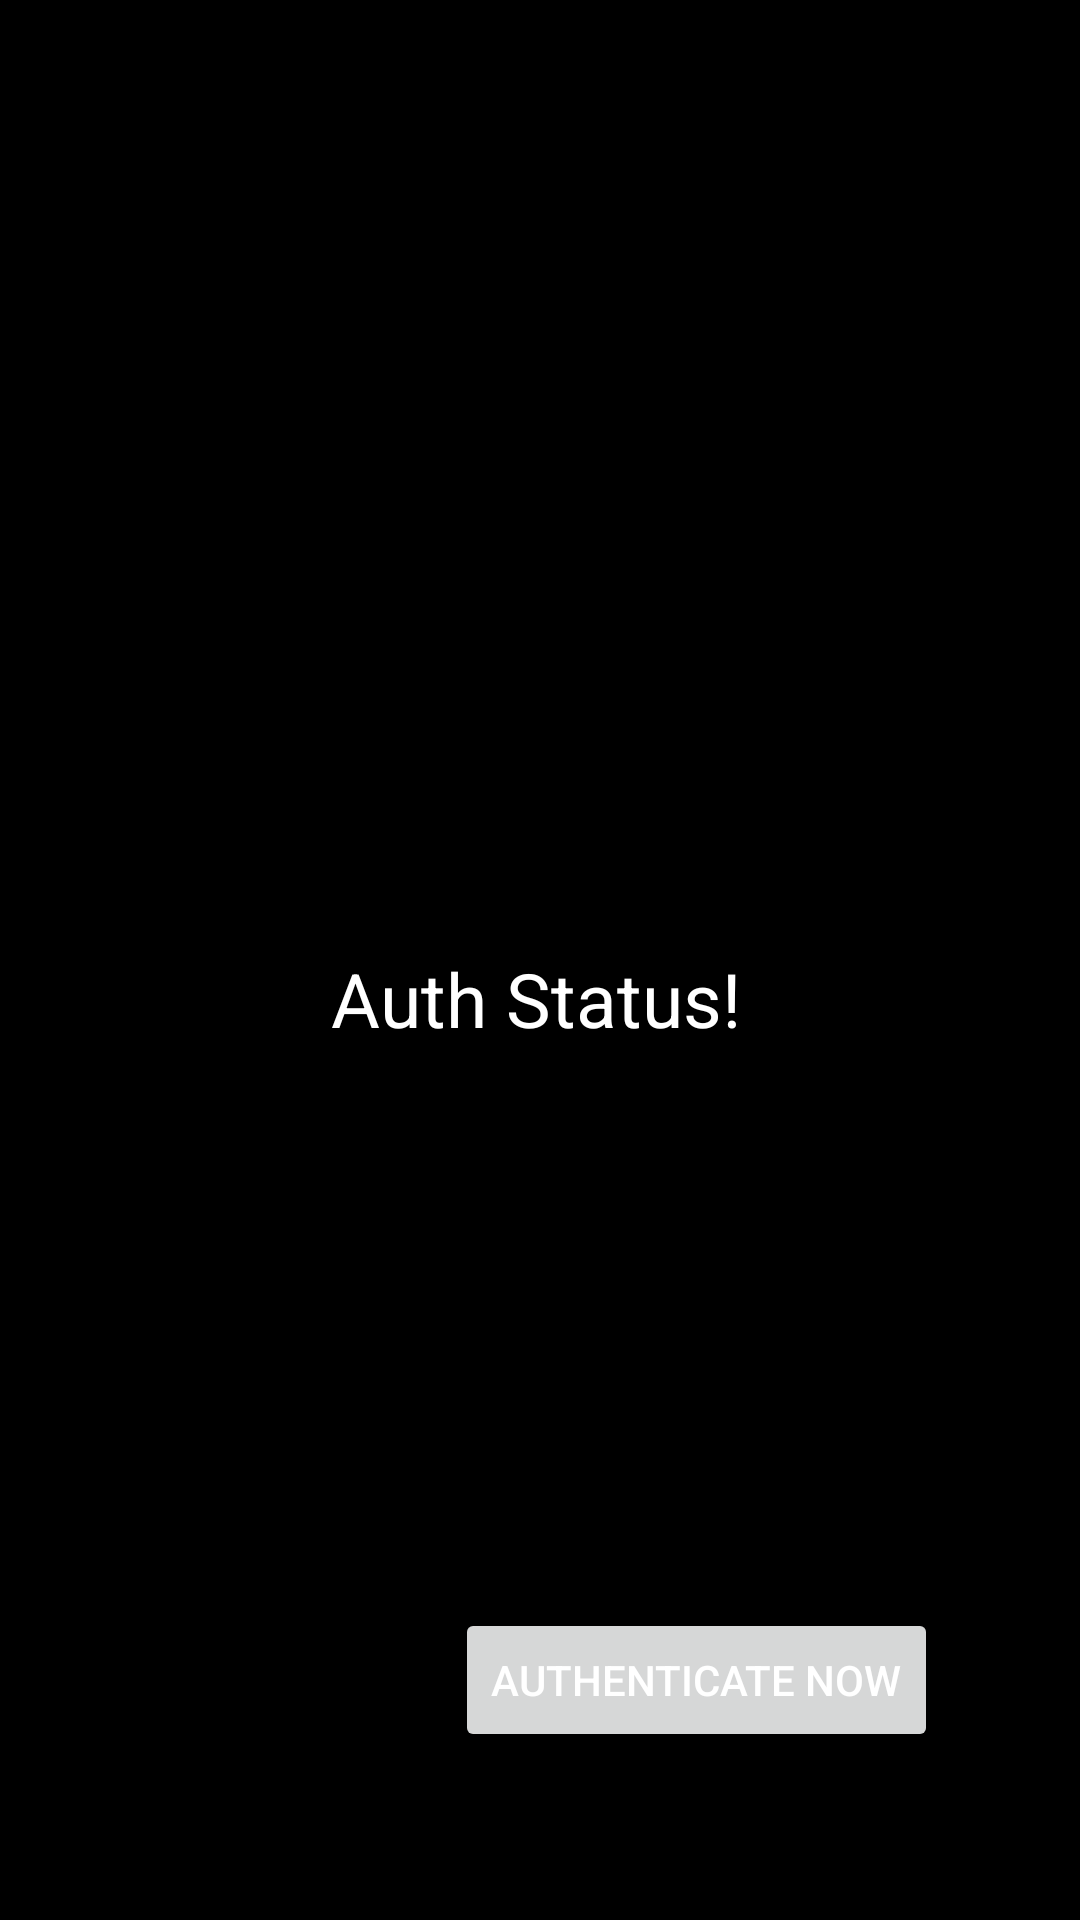

The Android layout XML behind this screen, and the referenced resources:
<!-- AndroidManifest.xml: application theme Theme.SplashScreenAndMore -->
<!-- res/layout/activity_authentication.xml -->
<?xml version="1.0" encoding="utf-8"?>
<androidx.constraintlayout.widget.ConstraintLayout xmlns:android="http://schemas.android.com/apk/res/android"
    xmlns:app="http://schemas.android.com/apk/res-auto"
    xmlns:tools="http://schemas.android.com/tools"
    android:layout_width="match_parent"
    android:layout_height="match_parent"
    tools:context=".Authentication"
    android:background="@color/black">

    <Button
        android:id="@+id/btnAuth"
        android:layout_width="wrap_content"
        android:layout_height="wrap_content"
        android:layout_marginStart="104dp"
        android:layout_marginTop="480dp"
        android:text="Authenticate Now"
        android:textColor="@color/white"
        app:layout_constraintStart_toStartOf="parent"
        app:layout_constraintBottom_toBottomOf="parent"
        app:layout_constraintEnd_toEndOf="parent"
        app:layout_constraintTop_toTopOf="parent" />

    <TextView
        android:id="@+id/tvAuthStatus"
        android:layout_width="wrap_content"
        android:layout_height="wrap_content"
        android:layout_marginTop="316dp"
        android:text="Auth Status!"
        android:textAlignment="center"
        android:textColor="@color/white"
        android:textSize="25dp"
        app:layout_constraintEnd_toEndOf="parent"
        app:layout_constraintHorizontal_bias="0.493"
        app:layout_constraintStart_toStartOf="parent"
        app:layout_constraintTop_toBottomOf="@+id/btnAuth"
        app:layout_constraintTop_toTopOf="parent" />

</androidx.constraintlayout.widget.ConstraintLayout>
<!-- resources referenced by this layout -->
<resources>
  <color name="black">#FF000000</color>
  <color name="white">#FFFFFFFF</color>
  <style name="Theme.SplashScreenAndMore" parent="Theme.MaterialComponents.DayNight.NoActionBar">
          
          <item name="colorPrimary">@color/purple_500</item>
          <item name="colorPrimaryVariant">@color/purple_700</item>
          <item name="colorOnPrimary">@color/white</item>
          
          <item name="colorSecondary">@color/teal_200</item>
          <item name="colorSecondaryVariant">@color/teal_700</item>
          <item name="colorOnSecondary">@color/black</item>
          
          <item name="android:statusBarColor" tools:targetApi="l">?attr/colorPrimaryVariant</item>
          
      </style>
  <color name="purple_500">#FF6200EE</color>
  <color name="purple_700">#FF3700B3</color>
  <color name="teal_200">#FF03DAC5</color>
  <color name="teal_700">#FF018786</color>
</resources>
